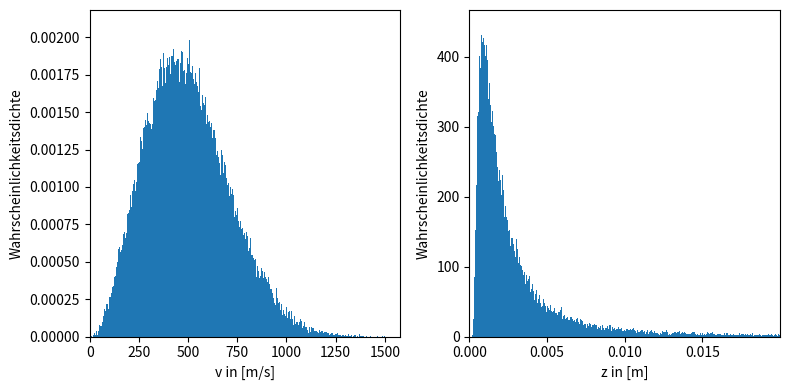

This figure's Python source:
import numpy as np
import scipy.constants as c
import scipy.stats as stats
from scipy.special import erf
from scipy.interpolate import interp1d
import matplotlib.pyplot as plt 

T = 190 + 273.14 
pB = 82
l, d = 0.1, 0.32 
mu_s = c.value("Bohr magneton")
m = 39e-3 / c.N_A

N = 100000

# Wahrscheinlichkeits Verteilungen
def MB_CDF(v, m, T): # Maxwell-Bolzmann kulmulative Wahrscheinlichkeitsverteilung
    a = np.sqrt(c.k * T / m)
    return erf(v/(np.sqrt(2)*a)) - np.sqrt(2/np.pi) * v * np.exp(-v**2 / (2*a**2))/a

v = np.arange(0, 2000, 0.1)
cdf = MB_CDF(v, m, T)
inv_cdf = interp1d(cdf, v)

random_v_x = inv_cdf(stats.uniform.rvs(size=N))
v_z = mu_s * l /(m * random_v_x) * pB
z = 1/2 * (mu_s * l**2)/(m * random_v_x**2) *  pB + d * v_z / random_v_x 

# Plotten
fig, [ax1, ax2] = plt.subplots(1, 2, figsize=(8,4))

ax1.hist(random_v_x, bins=500, density=True)
ax1.set_xlim(0, max(random_v_x))
ax1.set_xlabel("v in [m/s]")
ax1.set_ylabel("Wahrscheinlichkeitsdichte")

ax2.hist(z_:=z[z<2e-2],bins=1000, density=True)
ax2.set_xlim(0, max(z_))
ax2.set_xlabel("z in [m]")
ax2.set_ylabel("Wahrscheinlichkeitsdichte")

plt.tight_layout()
plt.savefig("5.svg")

n, edges = np.histogram(z_, 1000)
print(f"<z''> = {np.mean(z):.3}")
print(f"z'' mir höhster Wahrscheinlicheit = {edges[np.argmax(n)]:.3}")

# returns: 
# <z''> = 0.0046
# z'' mir höhster Wahrscheinlicheit = 0.0009